Run: headless pygame with SDL's dummy video driver; simulated clock (each Clock.tick advances the game by its frame time, no real sleeping); random seed 0; keys injected as events and as key.get_pressed() state; no mouse input.
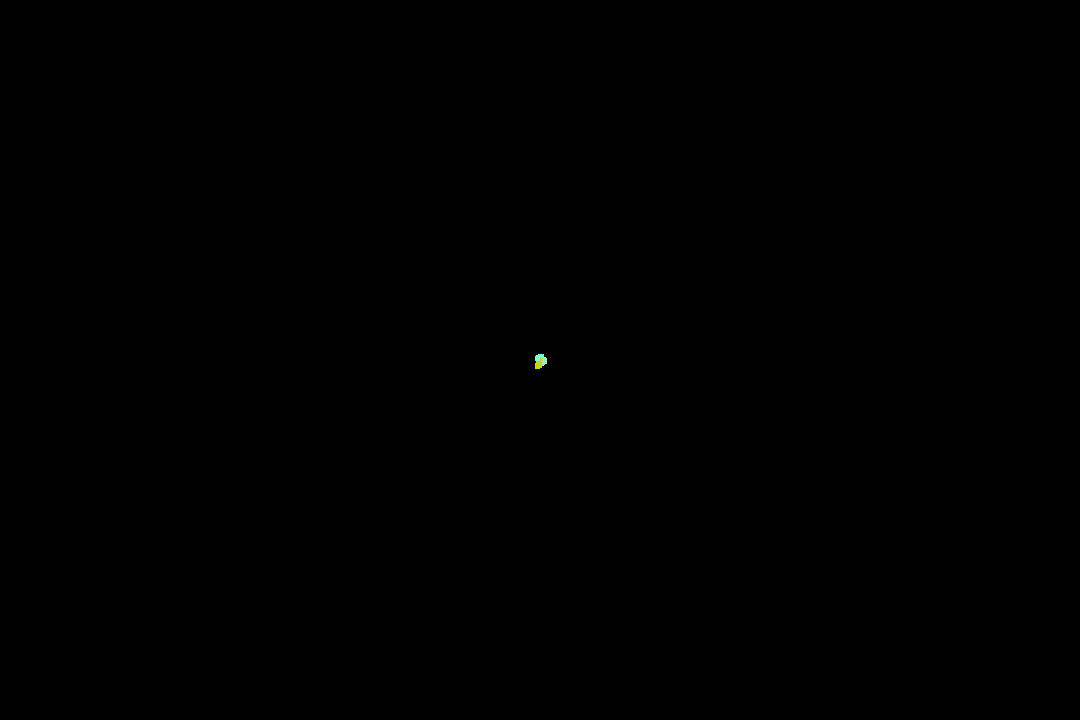
Frame 1 of 4 · flips 1–60 · no input
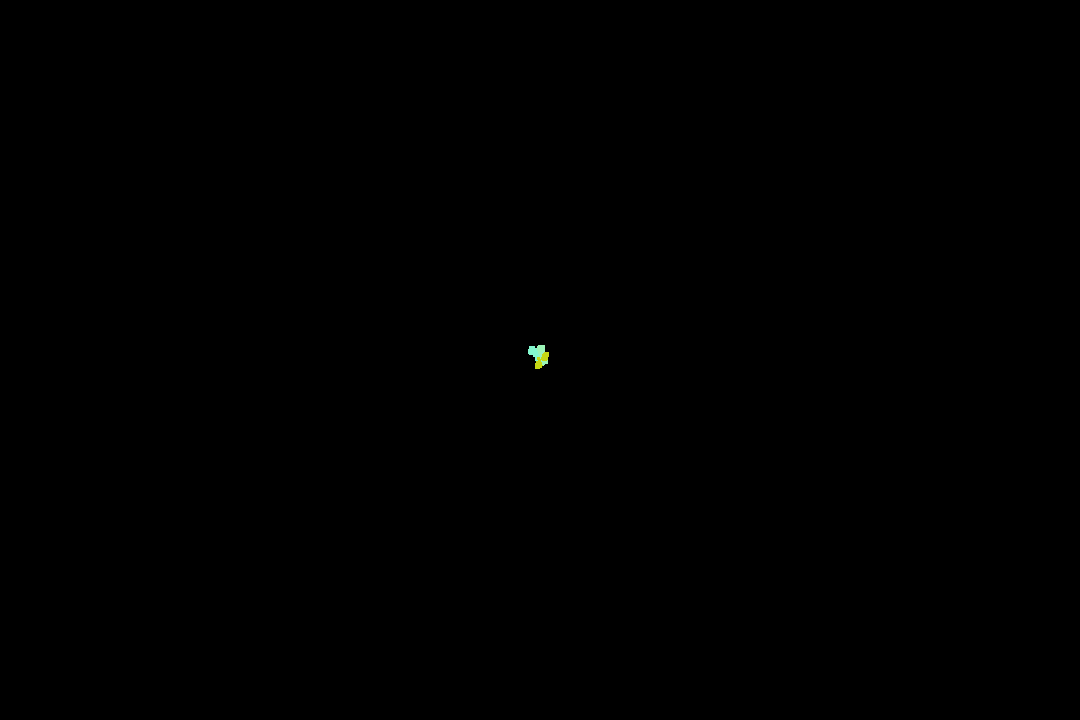
Frame 2 of 4 · flips 61–180 · tapped SPACE, RETURN · held RIGHT (→), D
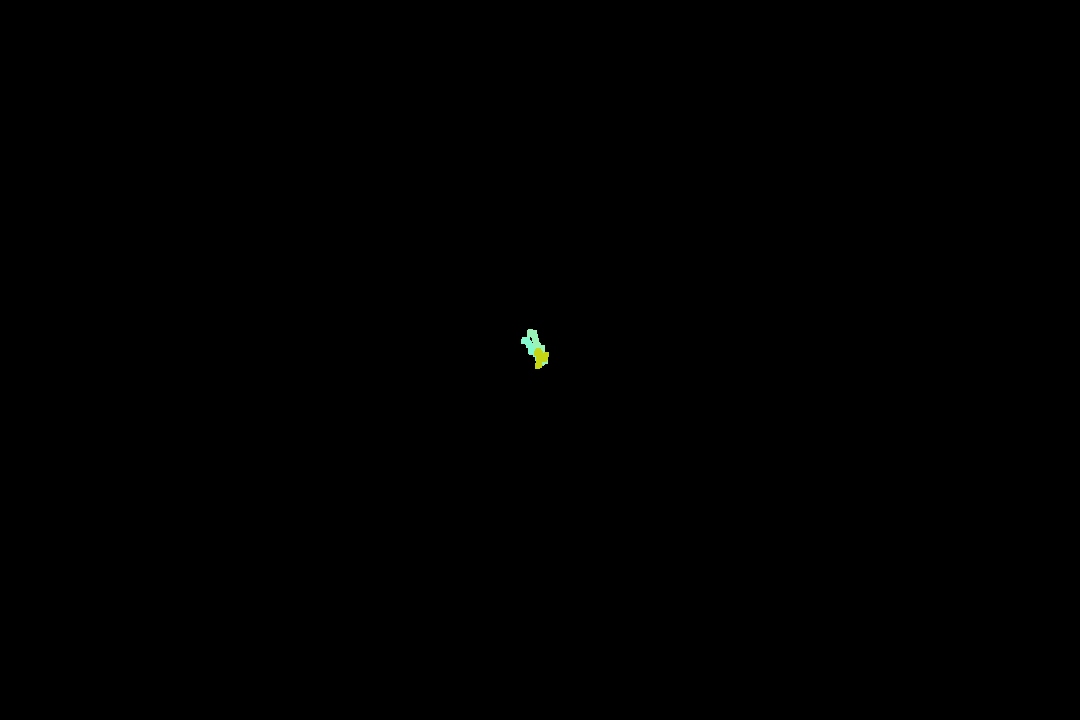
Frame 3 of 4 · flips 181–300 · held DOWN (↓), S
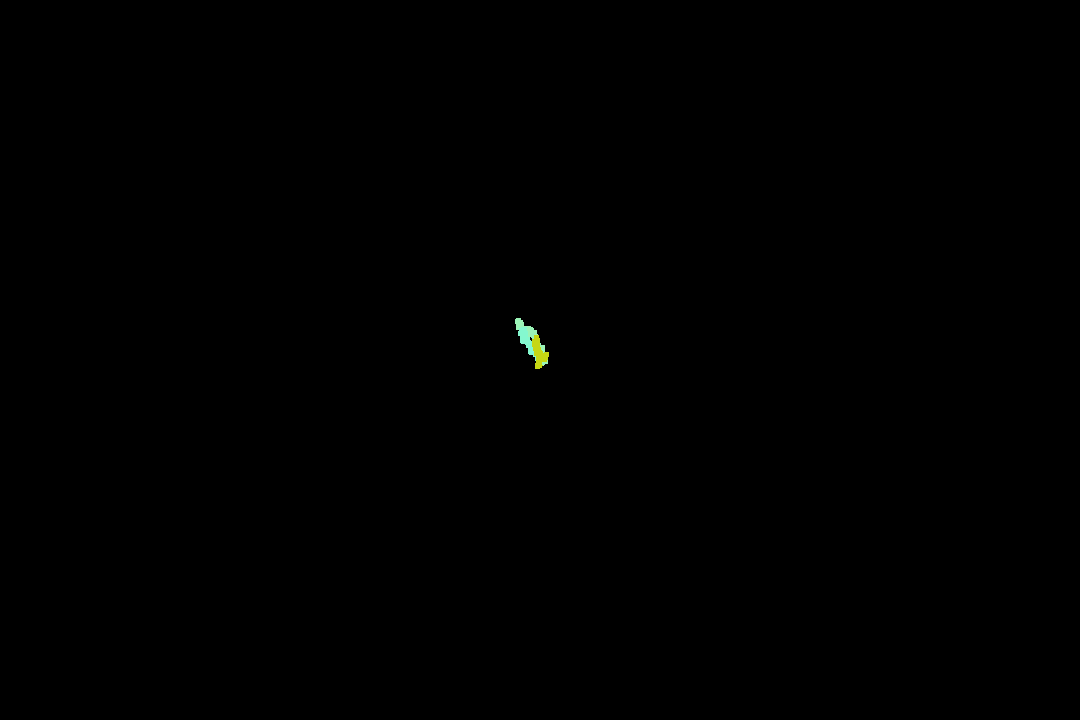
Frame 4 of 4 · flips 301–420 · held LEFT (←), A, UP (↑), W

The pygame program that drew these frames:

import random
import pygame

pygame.init()


width, height = 1080, 720

screen = pygame.display.set_mode((width,height))
pygame.display.set_caption("Custom Distributed Random walker")

clock = pygame.time.Clock()
FPS = 60


class Walker():
    def __init__(self,screen):
        self.size = 5
        self.x = 540
        self.y = 360
        self.color = (255,255,255)
        self.step_size = 2
        self.screen = screen
        self.random_color()
    def random_color(self):
        self.color = (random.randint(0,255),random.randint(0,255),random.randint(0,255))
    def draw(self):
        #self.random_color()
        self.rect = pygame.Rect(self.x,self.y,self.size,self.size)
        pygame.draw.rect(self.screen,self.color,self.rect)
    def decide(self):
        return random.random() # gives 0.0 - 1.0 float
    def ran_step(self):
        r1 = random.random()
        prob = r1*r1
        r2 = random.random()
        if r2<prob:
            return r1
        return 0
    def move(self):
            self.step_size =self.ran_step()
            current_decision = self.decide()
            sub_decision = random.choice(range(4))
            #print(sub_decision)
            #print(current_decision)
            if current_decision<0.8: #this walker biased to walk upward 80% of times
                if sub_decision == 0:
                    self.y -= self.step_size
                elif sub_decision == 1:
                    self.x -=  self.step_size
                    self.y += self.step_size
                elif sub_decision == 2:
                    self.x += self.step_size
                    self.y -= self.step_size
                elif sub_decision == 3:
                    self.x -= self.step_size
                    self.y -= self.step_size
            else:
                if sub_decision == 0:
                    self.y += self.step_size
                elif sub_decision == 1:
                    self.x += self.step_size
                elif sub_decision == 2:
                    self.x -= self.step_size
                elif sub_decision == 3:
                    self.x += self.step_size
                    self.y += self.step_size

            self.draw()

            
        

walker1 = Walker(screen=screen)
walker2 = Walker(screen=screen)
walker3 = Walker(screen=screen) 

screen.fill("BLACK")
running = True
while running:
    for event in pygame.event.get():
        if event.type == pygame.QUIT:
            running = False

    walker1.move()
    walker2.move()
    walker3.move()

    pygame.display.flip()

    clock.tick(FPS)

pygame.quit()
